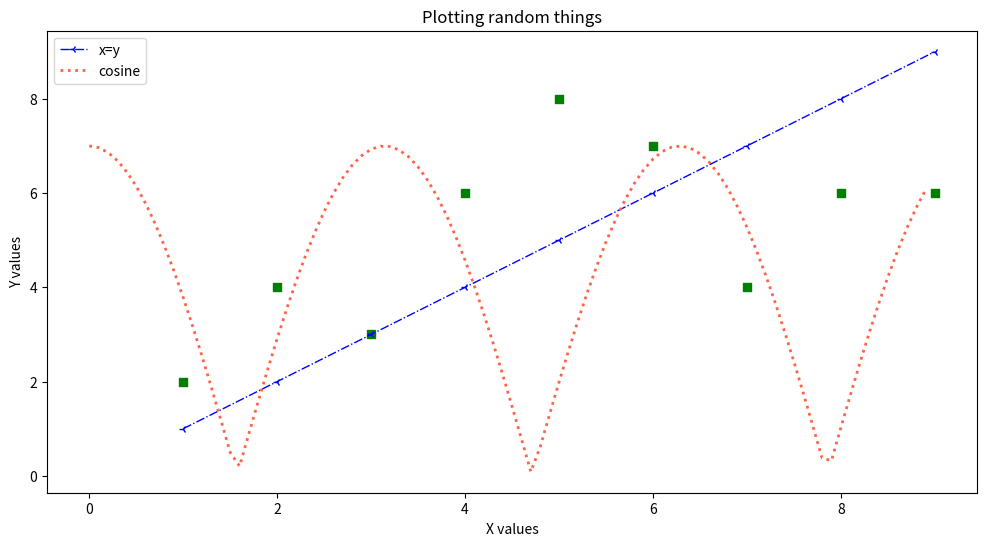

Source code (Python):
import matplotlib.pyplot as plt
import numpy as np

x1 = (1, 2, 3, 4, 5, 6, 7, 8, 9)
y1 = (1, 2, 3, 4, 5, 6, 7, 8, 9)

x2 = (1, 2, 3, 4, 5, 6, 7, 8, 9)
y2 = (2, 4, 3, 6, 8, 7, 4, 6, 6)

#This is how we use smooth curves
x3 = np.arange(0, 9, 0.1)
y3 = np.cos(x3)


#plot function has many customisations:

#MARKER allows to add markers at every change point in the plot
#marker shape can be defined in the code, available shapes include:
# . o v ^ < > 8 s p * h H D d  P X 1 2 3 4

#to customise the LINE, we can use:
#linewidth
#linestyle

fig, ax = plt.subplots(figsize=(12, 6))


plt.plot(x1, y1, label="x=y", color="blue", marker="3", markerfacecolor="black", linewidth=1, linestyle="-.")
plt.plot(x3, abs(7 * y3), label="cosine", color="tomato", linestyle=":", linewidth="2")


#Now instead of joining the points with lines, we just want to scatter them
plt.scatter(x2, y2, color="green", marker="s", s=30)

plt.xlabel("X values")
plt.ylabel("Y values")

plt.legend()

plt.title("Plotting random things")

plt.show()
